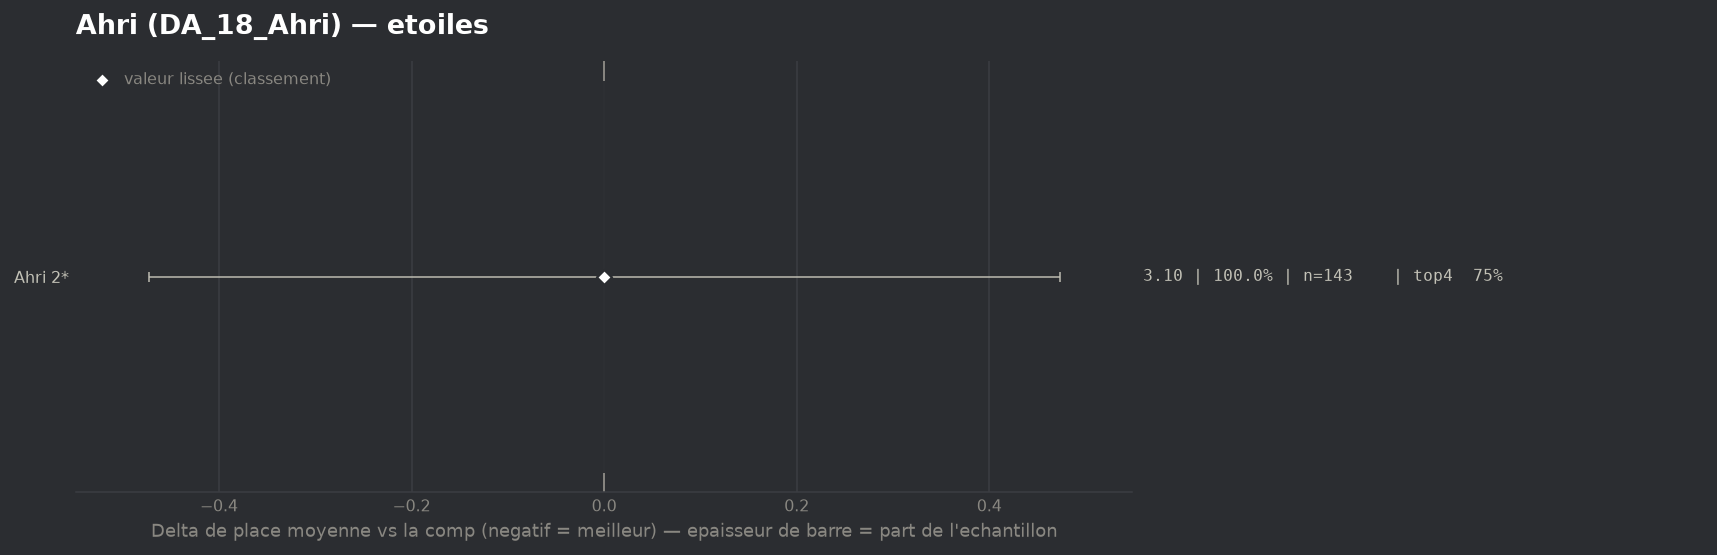

The data file committed next to this chart (first rows):
group, label, n, share, avg_place, shrunk_avg, score, d_avg, d_avg_pess, impact, d_top4, win, top2, top4, sd, z, p, significant
populaire, Ahri 2*, 143, 1.0, 3.098, 3.098, 0.0, 0.0, 0.0, -0.0, 0.0, 0.3077, 0.4685, 0.7483, 2.039, 0.0, 1.0, False
